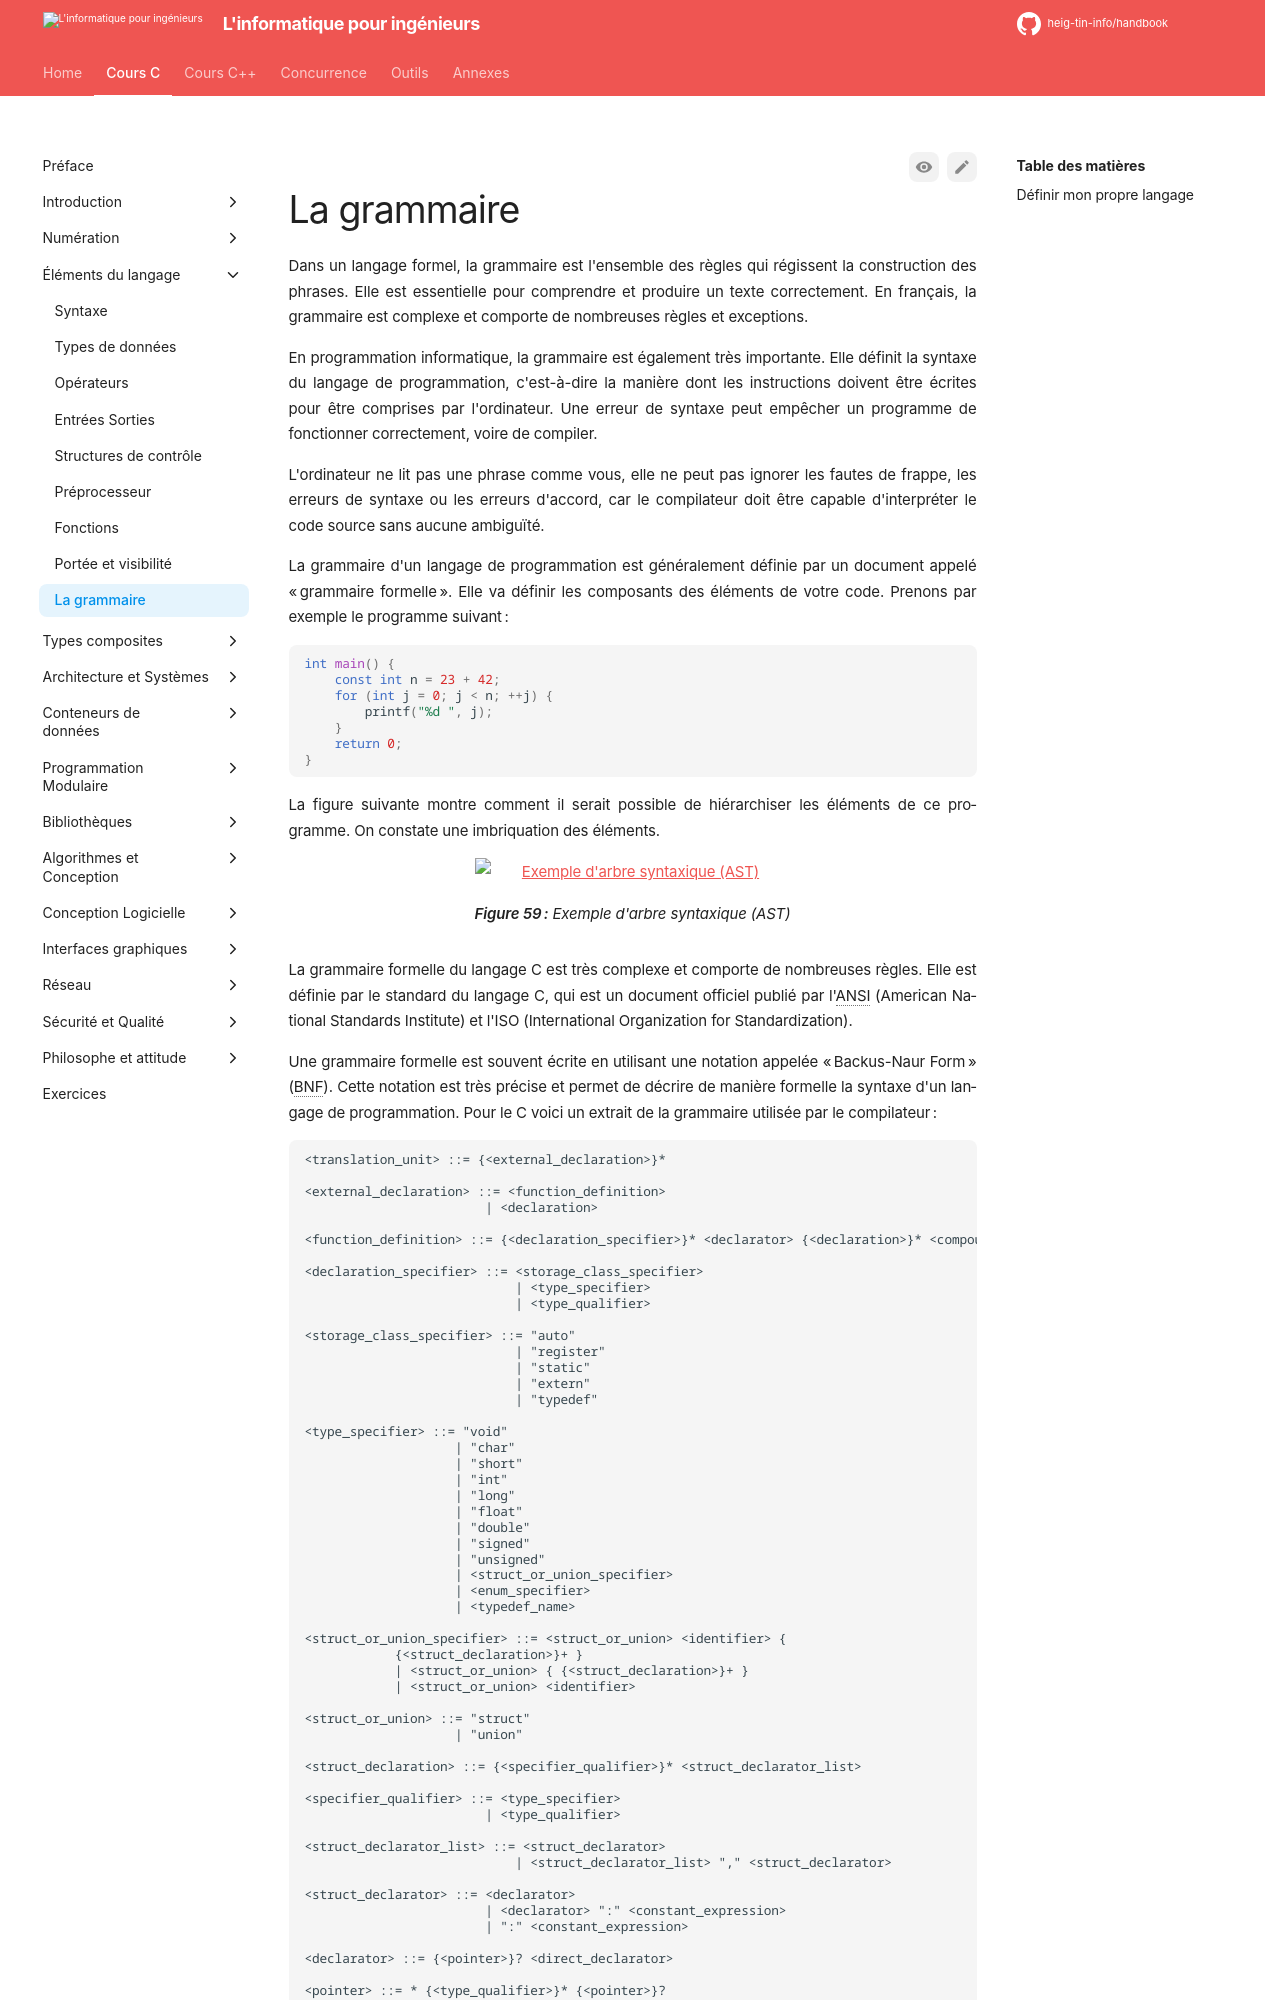

repository: heig-tin-info/handbook · page: course-c/15-fundations/grammar/index.html · generator: mkdocs

[]{#grammar}

# La grammaire

Dans un langage formel, la grammaire est l'ensemble des règles qui régissent la construction des phrases. Elle est essentielle pour comprendre et produire un texte correctement. En français, la grammaire est complexe et comporte de nombreuses règles et exceptions.

En programmation informatique, la grammaire est également très importante. Elle définit la syntaxe du langage de programmation, c'est-à-dire la manière dont les instructions doivent être écrites pour être comprises par l'ordinateur. Une erreur de syntaxe peut empêcher un programme de fonctionner correctement, voire de compiler.

L'ordinateur ne lit pas une phrase comme vous, elle ne peut pas ignorer les fautes de frappe, les erreurs de syntaxe ou les erreurs d'accord, car le compilateur doit être capable d'interpréter le code source sans aucune ambiguïté.

La grammaire d'un langage de programmation est généralement définie par un document appelé "grammaire formelle". Elle va définir les composants des éléments de votre code. Prenons par exemple le programme suivant :

```c
int main() {
    const int n = 23 + 42;
    for (int j = 0; j < n; ++j) {
        printf("%d ", j);
    }
    return 0;
}
```

La figure suivante montre comment il serait possible de hiérarchiser les éléments de ce programme. On constate une imbriquation des éléments.

![Exemple d'arbre syntaxique (AST)](/assets/images/parsing.drawio)

Figure: Exemple d'arbre syntaxique (AST) {#fig:parsing}

La grammaire formelle du langage C est très complexe et comporte de nombreuses règles. Elle est définie par le standard du langage C, qui est un document officiel publié par l'ANSI (American National Standards Institute) et l'ISO (International Organization for Standardization).

Une grammaire formelle est souvent écrite en utilisant une notation appelée "Backus-Naur Form" (BNF). Cette notation est très précise et permet de décrire de manière formelle la syntaxe d'un langage de programmation. Pour le C voici un extrait de la grammaire utilisée par le compilateur :

```text
<translation_unit> ::= {<external_declaration>}*

<external_declaration> ::= <function_definition>
                        | <declaration>

<function_definition> ::= {<declaration_specifier>}* <declarator> {<declaration>}* <compound_statement>

<declaration_specifier> ::= <storage_class_specifier>
                            | <type_specifier>
                            | <type_qualifier>

<storage_class_specifier> ::= "auto"
                            | "register"
                            | "static"
                            | "extern"
                            | "typedef"

<type_specifier> ::= "void"
                    | "char"
                    | "short"
                    | "int"
                    | "long"
                    | "float"
                    | "double"
                    | "signed"
                    | "unsigned"
                    | <struct_or_union_specifier>
                    | <enum_specifier>
                    | <typedef_name>

<struct_or_union_specifier> ::= <struct_or_union> <identifier> {
            {<struct_declaration>}+ }
            | <struct_or_union> { {<struct_declaration>}+ }
            | <struct_or_union> <identifier>

<struct_or_union> ::= "struct"
                    | "union"

<struct_declaration> ::= {<specifier_qualifier>}* <struct_declarator_list>

<specifier_qualifier> ::= <type_specifier>
                        | <type_qualifier>

<struct_declarator_list> ::= <struct_declarator>
                            | <struct_declarator_list> "," <struct_declarator>

<struct_declarator> ::= <declarator>
                        | <declarator> ":" <constant_expression>
                        | ":" <constant_expression>

<declarator> ::= {<pointer>}? <direct_declarator>

<pointer> ::= * {<type_qualifier>}* {<pointer>}?
